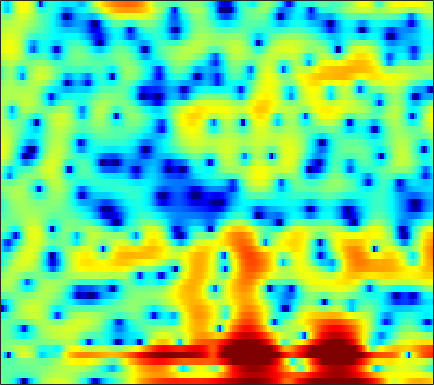

The file beside this chart, header and first rows:
-0.46408, -0.75148, -1.2736, -1.9785, -2.6496, -3.7768, -5.2765, -6.7356, -9.3685, -13.492, -22.164, -28.756, -15.15, -9.8714, -7.292, -4.7528, -2.8171, -1.6458, -0.36032, 0.68868, 1.5351, 2.0621, 2.6313, 3.0618
-1.356, -1.37, -1.439, -1.559, -1.678, -1.863, -2.058, -2.2, -2.358, -2.458, -2.477, -2.425, -2.262, -1.997, -1.737, -1.332, -0.8791, -0.5256, -0.05414, 0.3976, 0.8197, 1.108, 1.45, 1.736
-1.447, -1.426, -1.411, -1.409, -1.41, -1.411, -1.407, -1.391, -1.358, -1.309, -1.241, -1.181, -1.078, -0.9641, -0.8638, -0.7134, -0.5387, -0.3973, -0.1947, 0.02438, 0.2585, 0.4425, 0.6993, 0.9607
-1.276, -1.612, -1.957, -2.098, -2.068, -1.851, -1.494, -1.184, -0.7733, -0.4288, -0.1887, -0.06652, -0.001984, -0.04945, -0.1423, -0.3221, -0.5449, -0.7144, -0.9049, -1.015, -1.002, -0.9036, -0.6495, -0.2644
-1.123, -3.408, -8.534, -25.12, -13.85, -5.502, -1.565, 0.3577, 2.088, 3.151, 3.694, 3.806, 3.563, 2.887, 2.081, 0.5686, -1.541, -3.513, -6.281, -7.596, -6.618, -5.482, -4.42, -3.95
0.239, 0.1515, 0.03859, 0.1073, 0.3169, 0.7986, 1.4, 1.874, 2.407, 2.748, 2.855, 2.783, 2.432, 1.792, 1.123, -0.04527, -1.451, -2.545, -3.709, -4.196, -4.01, -3.713, -3.522, -3.743
-0.7624, -0.5669, -0.3883, -0.3006, -0.2811, -0.2686, -0.2883, -0.3111, -0.356, -0.4118, -0.4677, -0.4968, -0.5196, -0.5517, -0.5668, -0.5878, -0.5867, -0.5726, -0.5233, -0.4225, -0.2861, -0.1597, 0.01002, 0.1749
-0.638, -0.6668, -0.8414, -1.152, -1.493, -2.1, -2.877, -3.568, -4.592, -5.553, -6.153, -6.164, -5.561, -4.51, -3.626, -2.498, -1.495, -0.8408, -0.08854, 0.5316, 1.051, 1.379, 1.752, 2.065
-0.6567, -0.7115, -0.9056, -1.283, -1.715, -2.533, -3.717, -4.934, -7.171, -10.46, -14.95, -15.81, -11.32, -7.365, -5.199, -3.042, -1.453, -0.5402, 0.4113, 1.114, 1.627, 1.917, 2.208, 2.432
-1.643, -1.424, -1.208, -1.059, -1.019, -1.071, -1.218, -1.381, -1.615, -1.797, -1.818, -1.662, -1.239, -0.6374, -0.1297, 0.5209, 1.075, 1.382, 1.641, 1.707, 1.59, 1.389, 1.014, 0.5614
-4.806, -4.366, -3.572, -2.689, -2.01, -1.127, -0.3274, 0.2066, 0.8146, 1.341, 1.805, 2.108, 2.458, 2.75, 2.918, 3.051, 3.05, 2.935, 2.608, 2.031, 1.149, 0.2407, -1.417, -3.764
-17.14, -17.04, -12.03, -7.905, -5.666, -3.354, -1.603, -0.5648, 0.551, 1.414, 2.091, 2.491, 2.905, 3.194, 3.328, 3.381, 3.291, 3.12, 2.735, 2.138, 1.312, 0.5247, -0.7632, -2.29
-8.287, -8.15, -7.072, -5.498, -4.281, -2.814, -1.586, -0.8309, 0.002346, 0.6659, 1.183, 1.498, 1.848, 2.116, 2.264, 2.401, 2.445, 2.414, 2.274, 2.027, 1.649, 1.294, 0.7494, 0.122
-1.647, -1.613, -1.46, -1.213, -0.9876, -0.7016, -0.4865, -0.3862, -0.3187, -0.3068, -0.3186, -0.2958, -0.1864, 0.02387, 0.2585, 0.6283, 1.008, 1.268, 1.532, 1.685, 1.718, 1.656, 1.468, 1.168
1.223, 1.244, 1.241, 1.181, 1.061, 0.7531, 0.2621, -0.2544, -1.188, -2.43, -3.916, -5.002, -5.841, -5.35, -4.304, -2.678, -1.218, -0.3213, 0.6009, 1.254, 1.667, 1.839, 1.919, 1.853
1.617, 1.835, 2.014, 2.042, 1.935, 1.591, 0.9666, 0.2722, -1.081, -3.043, -5.915, -8.911, -13, -10.77, -7.501, -4.309, -2.201, -1.093, -0.05432, 0.6066, 0.996, 1.168, 1.262, 1.257
-0.0792, 0.5399, 1.22, 1.676, 1.896, 2.037, 1.948, 1.722, 1.263, 0.6396, -0.05899, -0.5224, -0.9539, -1.04, -0.9102, -0.6429, -0.3873, -0.2865, -0.3233, -0.5648, -0.9614, -1.323, -1.795, -2.131
-2.984, -1.77, -0.4146, 0.6788, 1.354, 2.038, 2.501, 2.737, 2.918, 2.949, 2.86, 2.732, 2.494, 2.202, 1.916, 1.413, 0.7391, 0.08753, -1.025, -2.433, -4.285, -5.99, -8.614, -11.42
-5.875, -4.121, -2.282, -0.7639, 0.1732, 1.192, 2.041, 2.579, 3.124, 3.515, 3.752, 3.807, 3.72, 3.41, 3.023, 2.286, 1.234, 0.2202, -1.484, -3.665, -6.376, -8.828, -12.48, -15.97
-5.434, -4.712, -3.786, -2.776, -1.993, -0.8389, 0.3435, 1.177, 2.175, 3.008, 3.631, 3.946, 4.162, 4.084, 3.851, 3.27, 2.34, 1.391, -0.2373, -2.402, -5.161, -7.851, -12.69, -21.33
-6.556, -7.848, -9.537, -10.04, -8.972, -6.48, -3.977, -2.37, -0.5278, 0.9945, 2.2, 2.918, 3.607, 4.009, 4.101, 3.936, 3.46, 2.897, 1.883, 0.6052, -0.831, -1.974, -3.428, -4.431
-6.474, -8.823, -12.8, -14.96, -13.62, -10.6, -8.082, -6.456, -4.333, -2.237, -0.3315, 0.9121, 2.222, 3.169, 3.61, 3.873, 3.807, 3.549, 2.982, 2.221, 1.337, 0.6653, -0.1601, -0.7311
-1.775, -2.884, -4.404, -6.067, -7.491, -9.974, -14.3, -17.13, -11.44, -5.843, -2.093, -0.0483, 1.958, 3.287, 3.93, 4.392, 4.414, 4.172, 3.524, 2.514, 1.16, 0.01091, -1.569, -2.813
0.5098, -0.04821, -0.9359, -2.002, -2.894, -4.219, -5.239, -5.356, -4.236, -2.252, -0.2178, 1.103, 2.503, 3.477, 3.947, 4.224, 4.101, 3.745, 2.882, 1.512, -0.5192, -2.661, -6.948, -15.73
-0.633, -0.6554, -0.7551, -0.8697, -0.9612, -1.024, -0.9383, -0.7605, -0.3296, 0.2535, 0.913, 1.392, 1.948, 2.353, 2.534, 2.577, 2.395, 2.094, 1.47, 0.6057, -0.4842, -1.412, -2.62, -3.532
-2.464, -2.034, -1.526, -1.089, -0.8055, -0.4453, -0.1193, 0.1236, 0.4486, 0.764, 1.058, 1.247, 1.445, 1.565, 1.592, 1.54, 1.385, 1.204, 0.8843, 0.4872, 0.05761, -0.2698, -0.6684, -0.9743
-3.945, -3.067, -2.075, -1.276, -0.7685, -0.2117, 0.233, 0.5085, 0.7928, 1.002, 1.133, 1.188, 1.2, 1.15, 1.078, 0.9514, 0.7942, 0.6699, 0.5051, 0.3453, 0.1974, 0.1012, -0.02049, -0.1257
-3.98, -2.877, -1.694, -0.7655, -0.2021, 0.3847, 0.8267, 1.061, 1.261, 1.336, 1.292, 1.188, 0.9629, 0.6597, 0.4032, 0.05581, -0.2389, -0.3961, -0.4903, -0.4438, -0.301, -0.158, 0.03842, 0.1874
-1.971, -1.175, -0.2936, 0.4157, 0.8438, 1.291, 1.604, 1.745, 1.818, 1.732, 1.476, 1.156, 0.5497, -0.2708, -1.01, -2.112, -3.135, -3.649, -3.705, -3.053, -2.042, -1.271, -0.3651, 0.3146
0.08614, 0.3693, 0.6845, 0.9653, 1.152, 1.403, 1.615, 1.739, 1.804, 1.716, 1.414, 1.009, 0.1708, -1.118, -2.505, -5.186, -9.725, -16.31, -17.45, -8.65, -4.417, -2.38, -0.5152, 0.7004
0.2236, -0.1928, -0.7669, -1.199, -1.294, -1.087, -0.5975, -0.1676, 0.3211, 0.6382, 0.7192, 0.6139, 0.2267, -0.4555, -1.155, -2.312, -3.498, -4.093, -3.959, -2.783, -1.231, -0.1468, 1.018, 1.806
-0.8423, -2.52, -5.651, -9.738, -11.36, -8.632, -5.402, -3.711, -2.16, -1.198, -0.6167, -0.3535, -0.1526, -0.04764, 0.01004, 0.0912, 0.2522, 0.4659, 0.8892, 1.435, 2.044, 2.466, 2.898, 3.104
0.5703, -0.9875, -3.584, -6.272, -7.314, -6.662, -5.16, -4.31, -3.581, -3.243, -3.086, -2.972, -2.701, -2.212, -1.72, -0.9285, -0.04803, 0.6212, 1.503, 2.325, 3.025, 3.431, 3.783, 3.86
3.259, 2.478, 1.31, 0.1004, -0.7425, -1.824, -2.938, -3.883, -5.435, -7.354, -9.465, -10.7, -10.9, -9.496, -8.062, -5.994, -4.012, -2.592, -0.8579, 0.6471, 1.86, 2.585, 3.261, 3.604
4.578, 4.012, 3.076, 1.952, 0.9624, -0.5563, -2.437, -4.128, -6.974, -10.84, -16.43, -22.34, -23.57, -19.21, -17.05, -13.98, -10.41, -7.758, -4.713, -2.258, -0.3194, 0.8136, 1.952, 2.686
4.84, 4.387, 3.615, 2.631, 1.746, 0.3479, -1.315, -2.776, -4.981, -7.49, -10.2, -12.28, -15.24, -19.23, -23.6, -21.47, -14.14, -10.31, -6.575, -3.774, -1.642, -0.3793, 0.9242, 1.85
4.25, 3.954, 3.405, 2.676, 2.013, 0.9697, -0.2344, -1.23, -2.673, -4.194, -5.736, -6.861, -8.195, -9.133, -9.42, -9.017, -7.859, -6.668, -4.951, -3.283, -1.772, -0.777, 0.3276, 1.186
3.286, 3.155, 2.82, 2.33, 1.867, 1.147, 0.3245, -0.3523, -1.313, -2.318, -3.32, -4.038, -4.875, -5.516, -5.807, -5.888, -5.558, -5.084, -4.181, -3.092, -1.938, -1.113, -0.1016, 0.7322
2.617, 2.548, 2.295, 1.9, 1.546, 1.017, 0.4389, -0.02963, -0.7, -1.444, -2.294, -2.997, -4.056, -5.213, -6.074, -7.031, -7.368, -7.014, -5.819, -4.228, -2.64, -1.545, -0.2819, 0.7373
2.356, 2.075, 1.517, 0.8448, 0.3587, -0.1697, -0.4774, -0.613, -0.7568, -1.032, -1.562, -2.201, -3.5, -5.469, -7.666, -12.45, -23.97, -18.13, -9.843, -5.629, -2.908, -1.388, 0.1455, 1.29
2.072, 1.239, -0.4044, -2.648, -4.522, -6.01, -5.046, -3.59, -1.935, -0.8836, -0.4491, -0.494, -0.9899, -1.954, -2.909, -4.273, -5.072, -4.895, -3.782, -2.325, -0.9608, -0.1015, 0.8614, 1.638
2.056, 1.103, -0.8327, -3.776, -6.793, -9.935, -7.04, -4.21, -1.575, 0.07861, 1.035, 1.413, 1.573, 1.417, 1.175, 0.7858, 0.4056, 0.183, -0.04958, -0.2336, -0.4152, -0.5357, -0.6053, -0.5018
2.207, 1.871, 1.26, 0.5556, 0.1209, -0.1522, 0.04727, 0.4372, 1.089, 1.701, 2.17, 2.395, 2.505, 2.425, 2.233, 1.829, 1.232, 0.641, -0.3558, -1.669, -3.409, -4.992, -7.319, -8.727
1.859, 1.916, 1.906, 1.848, 1.802, 1.793, 1.837, 1.902, 2.038, 2.188, 2.311, 2.362, 2.349, 2.225, 2.034, 1.6, 0.9423, 0.2519, -0.9847, -2.696, -5.059, -7.457, -11.89, -16.07
1.217, 1.441, 1.658, 1.798, 1.84, 1.825, 1.756, 1.691, 1.612, 1.58, 1.605, 1.661, 1.763, 1.82, 1.806, 1.653, 1.302, 0.8948, 0.1188, -0.923, -2.167, -3.195, -4.514, -5.531
-0.0082, 0.4789, 1.024, 1.341, 1.409, 1.235, 0.8137, 0.3809, -0.2486, -0.6962, -0.7007, -0.3763, 0.3261, 1.087, 1.574, 2.051, 2.27, 2.27, 2.057, 1.623, 0.9932, 0.4286, -0.411, -1.346
-3.135, -1.521, -0.02266, 0.7535, 0.9071, 0.539, -0.5708, -2.013, -4.978, -9.395, -10.43, -6.968, -3.052, -0.4456, 0.9037, 2.141, 2.902, 3.218, 3.38, 3.292, 2.975, 2.616, 1.986, 1.187
-3.767, -1.908, -0.2469, 0.6606, 0.8907, 0.6493, -0.2515, -1.358, -3.348, -5.362, -5.727, -4.548, -2.444, -0.63, 0.422, 1.451, 2.135, 2.453, 2.652, 2.627, 2.421, 2.152, 1.661, 1.059
-0.02722, 0.6725, 1.449, 1.962, 2.126, 2.054, 1.707, 1.31, 0.6587, 0.06853, -0.3197, -0.4426, -0.4184, -0.2582, -0.09846, 0.13, 0.3423, 0.4626, 0.513, 0.4036, 0.123, -0.2036, -0.7787, -1.453
2.369, 2.88, 3.415, 3.748, 3.851, 3.785, 3.499, 3.151, 2.524, 1.734, 0.8109, 0.05303, -0.9887, -1.972, -2.545, -2.943, -2.894, -2.683, -2.406, -2.329, -2.631, -3.143, -4.242, -5.812
3.407, 3.965, 4.502, 4.801, 4.88, 4.778, 4.418, 3.971, 3.143, 1.983, 0.4209, -1.095, -3.749, -7.418, -10.93, -13.28, -9.988, -7.663, -5.678, -4.723, -4.606, -5.04, -6.348, -8.713
3.216, 3.759, 4.276, 4.57, 4.644, 4.545, 4.212, 3.797, 2.994, 1.878, 0.3937, -1.01, -3.341, -6.182, -8.317, -9.642, -8.447, -7.101, -5.707, -4.936, -4.698, -4.835, -5.367, -6.186
2.477, 2.929, 3.378, 3.66, 3.753, 3.724, 3.524, 3.257, 2.726, 2.011, 1.116, 0.3522, -0.7377, -1.807, -2.492, -3.143, -3.47, -3.551, -3.569, -3.61, -3.763, -3.954, -4.307, -4.725
1.783, 2.122, 2.48, 2.736, 2.867, 2.955, 2.931, 2.835, 2.614, 2.27, 1.814, 1.411, 0.8189, 0.204, -0.2498, -0.8121, -1.321, -1.671, -2.101, -2.514, -2.958, -3.318, -3.839, -4.397
1.216, 1.364, 1.552, 1.758, 1.941, 2.205, 2.442, 2.578, 2.68, 2.655, 2.497, 2.286, 1.898, 1.407, 0.9859, 0.3787, -0.2466, -0.7169, -1.332, -1.935, -2.526, -2.989, -3.658, -4.431
0.407, 0.04188, -0.2735, -0.184, 0.1767, 0.9356, 1.809, 2.414, 3.03, 3.409, 3.524, 3.438, 3.101, 2.528, 1.967, 1.087, 0.1423, -0.5434, -1.362, -2.026, -2.542, -2.891, -3.42, -4.127
-1.288, -3.417, -6.867, -7.857, -5.402, -1.786, 0.9218, 2.411, 3.811, 4.666, 5.033, 5.013, 4.593, 3.725, 2.771, 1.1, -0.9752, -2.606, -4.269, -4.634, -4.105, -3.634, -3.282, -3.339
-1.605, -3.563, -6.234, -6.779, -4.94, -1.757, 0.9039, 2.446, 3.993, 4.972, 5.436, 5.446, 5.004, 3.982, 2.776, 0.4121, -3.266, -7.605, -19.02, -12.62, -7.09, -5.178, -3.971, -3.68
